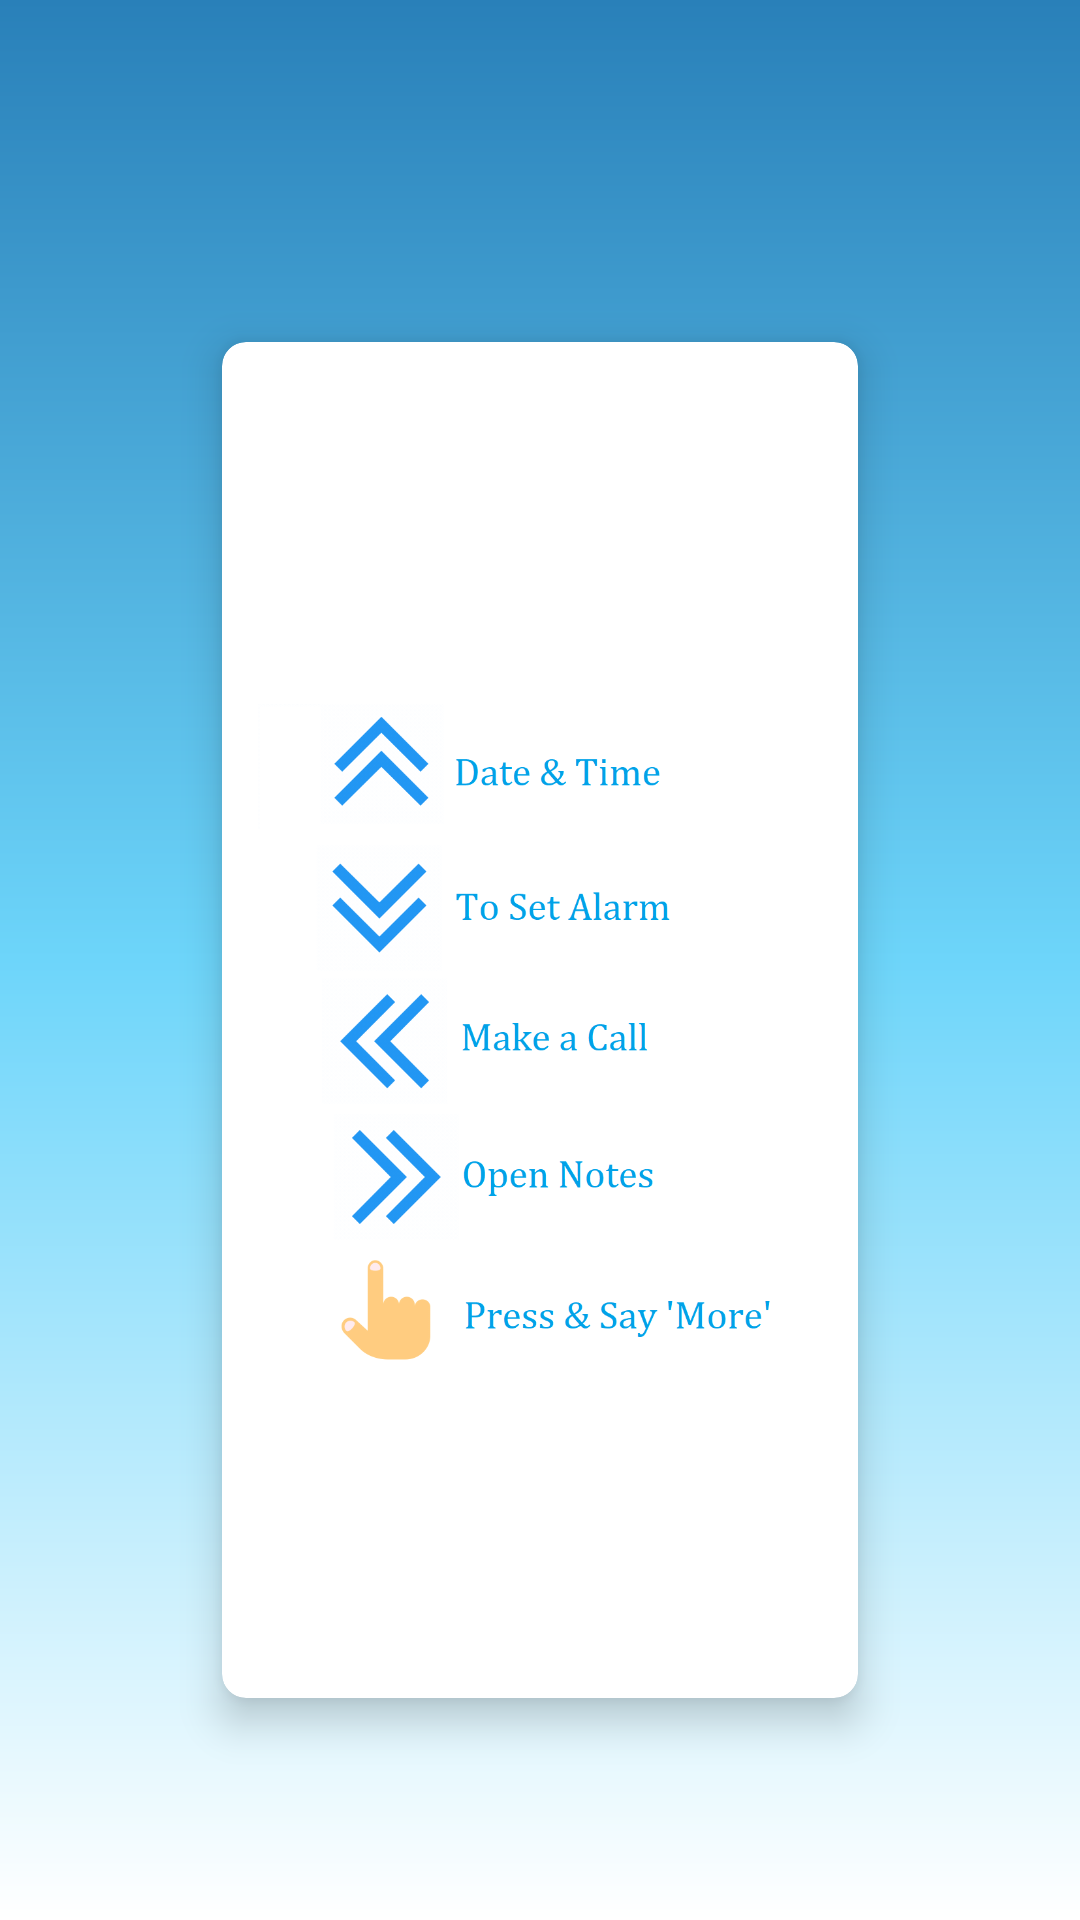

This screen was rendered from an Android layout file. Write that file and the resources it references.
<!-- AndroidManifest.xml: application theme Theme.ECH -->
<!-- res/layout/activity_swipemenu.xml -->
<?xml version="1.0" encoding="utf-8"?>
<LinearLayout xmlns:android="http://schemas.android.com/apk/res/android"
    xmlns:app="http://schemas.android.com/apk/res-auto"
    xmlns:tools="http://schemas.android.com/tools"
    android:layout_width="match_parent"
    android:layout_height="match_parent"
    tools:context=".SwipeMenuActivity"
    android:background="@drawable/gradient"
    android:orientation="vertical"
    >
    <GridLayout
        android:id="@+id/touchscreen"
        android:layout_width="match_parent"
        android:layout_height="0dp"
        android:layout_weight="8"
        android:alignmentMode="alignMargins"
        android:columnOrderPreserved="false"
        android:padding="14dp"
        >

        <androidx.cardview.widget.CardView
            android:id="@+id/card1"
            android:layout_width="100dp"
            android:layout_height="100dp"
            android:layout_rowWeight="1"
            android:layout_marginTop="100dp"
            android:layout_margin="60dp"
            android:layout_columnWeight="1"
            android:contentDescription="Press and speak"
            android:foreground="@drawable/ripple"
            android:clickable="true"
            app:cardCornerRadius="8dp"
            app:cardElevation="8dp">

            <LinearLayout
                android:layout_width="wrap_content"
                android:layout_height="wrap_content"
                android:layout_gravity="center_horizontal|center_vertical"
                android:layout_margin="12dp"
                android:orientation="vertical">
                <ImageView
                    android:layout_width="wrap_content"
                    android:layout_height="450dp"
                    android:src="@drawable/wallpaper"
                    />
                <TextView
                    android:id="@+id/text1"
                    android:layout_width="match_parent"
                    android:layout_height="wrap_content"
                    android:layout_gravity="center"
                    android:textAlignment="center"
                    android:textColor="@android:color/background_dark"
                    android:textSize="16sp"
                    android:textStyle="bold" />
            </LinearLayout>
        </androidx.cardview.widget.CardView>
    </GridLayout>//Card Layout
</LinearLayout>
<!-- resources referenced by this layout -->
<resources>
  <!-- drawable gradient (drawable-v24) -->
  <?xml version="1.0" encoding="utf-8"?>
  <shape xmlns:android="http://schemas.android.com/apk/res/android"
      android:shape="rectangle">
      <gradient
          android:endColor="#2980b9"
          android:centerColor="#6dd5fa"
          android:startColor="#ffffff"
          android:angle="90"/>
  </shape>
  <!-- drawable ripple (drawable-v24) -->
  <?xml version="1.0" encoding="utf-8"?>
  <ripple xmlns:android="http://schemas.android.com/apk/res/android" android:color="@android:color/holo_blue_dark">
      <item
          android:id="@android:id/mask"
          android:drawable="@android:color/white"/>
  
  </ripple>
  <!-- drawable wallpaper: png bitmap (drawable, 34764 bytes) -->
  <style name="Theme.ECH" parent="Theme.MaterialComponents.DayNight.NoActionBar">
          
          <item name="colorPrimary">@color/purple_500</item>
          <item name="colorPrimaryVariant">@color/purple_700</item>
          <item name="colorOnPrimary">@color/white</item>
          
          <item name="colorSecondary">@color/teal_200</item>
          <item name="colorSecondaryVariant">@color/teal_700</item>
          <item name="colorOnSecondary">@color/black</item>
          
          <item name="android:statusBarColor" tools:targetApi="l">?attr/colorPrimaryVariant</item>
          
      </style>
  <!-- not gathered from this repository: default colours our renderer supplied (Android Studio template values) -->
  <color name="purple_500">#FF6200EE</color>
  <color name="purple_700">#FF3700B3</color>
  <color name="teal_200">#FF03DAC5</color>
  <color name="teal_700">#FF018786</color>
  <color name="black">#FF000000</color>
  <color name="white">#FFFFFFFF</color>
</resources>
